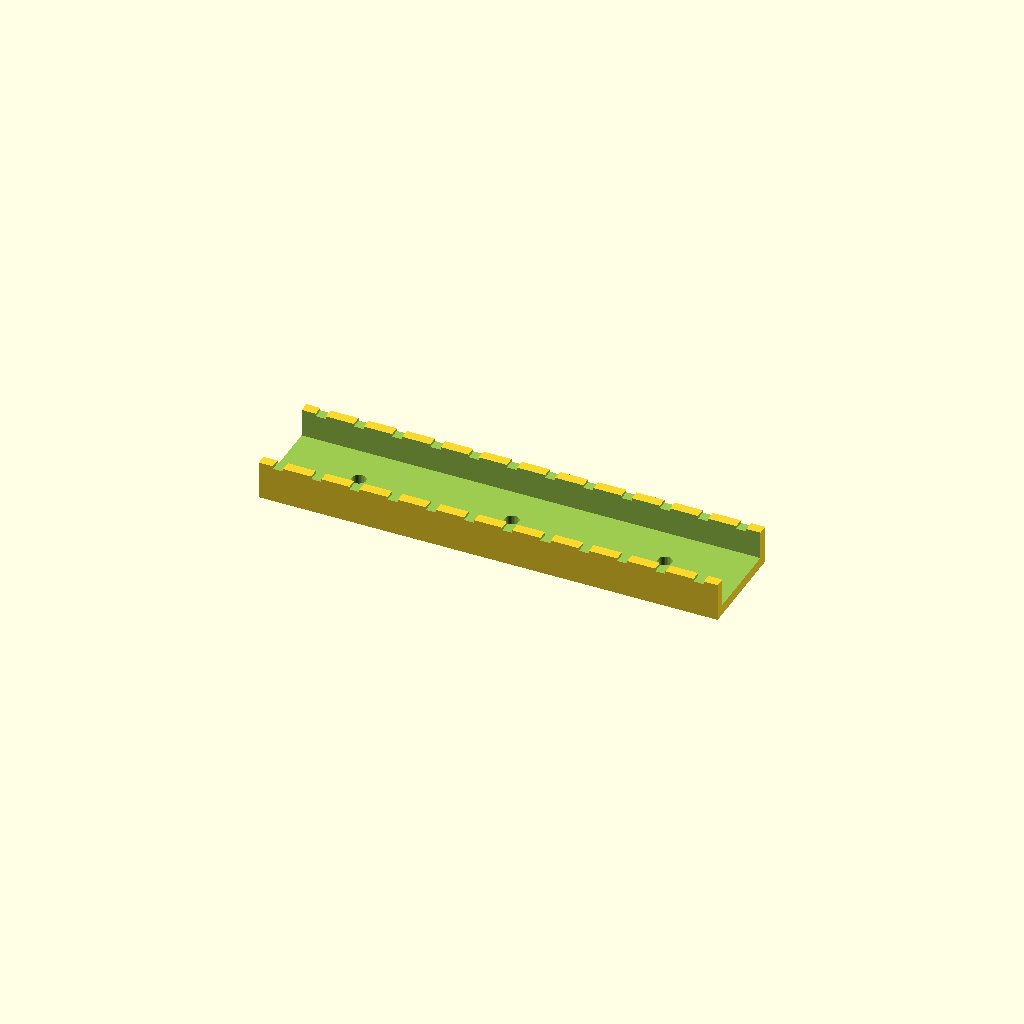
Cell 1 — every parameter at its default value.
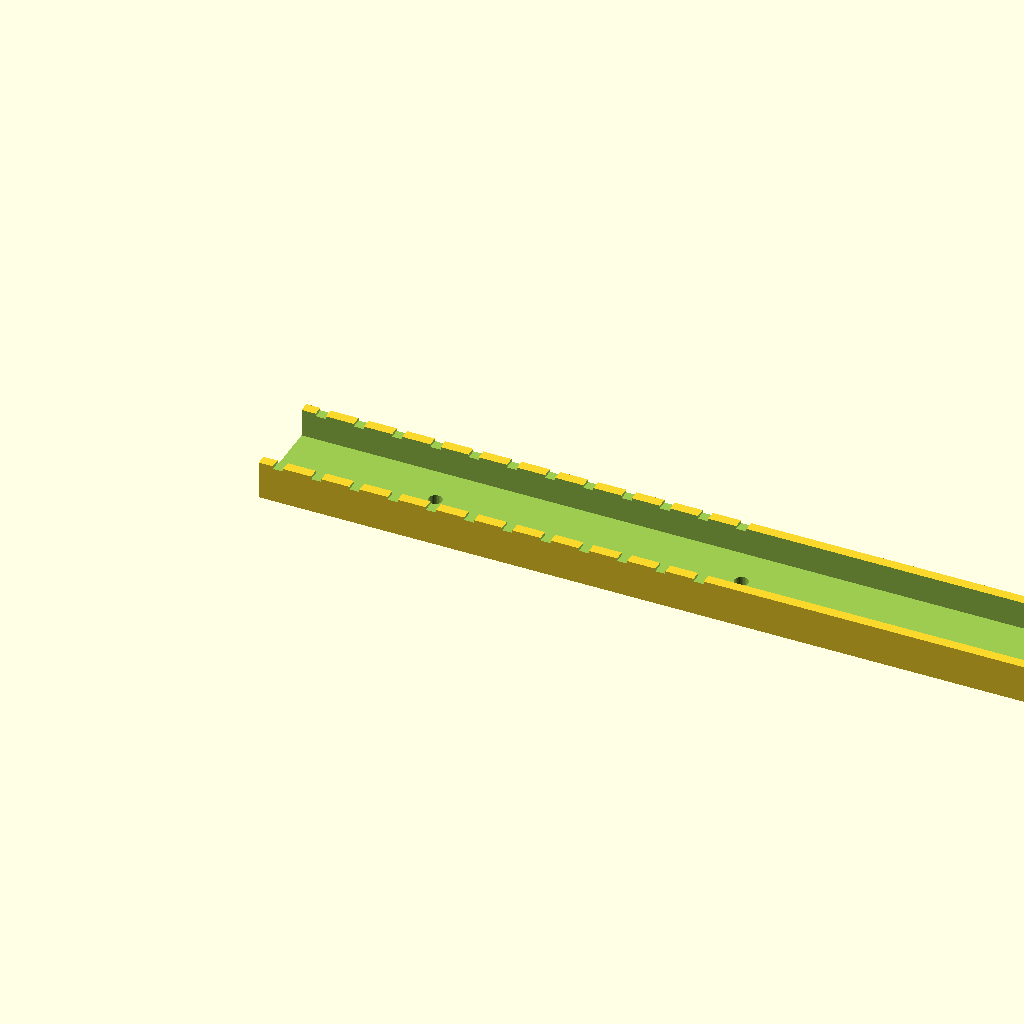
Cell 2 — duct_len set to 360, the other parameters unchanged.
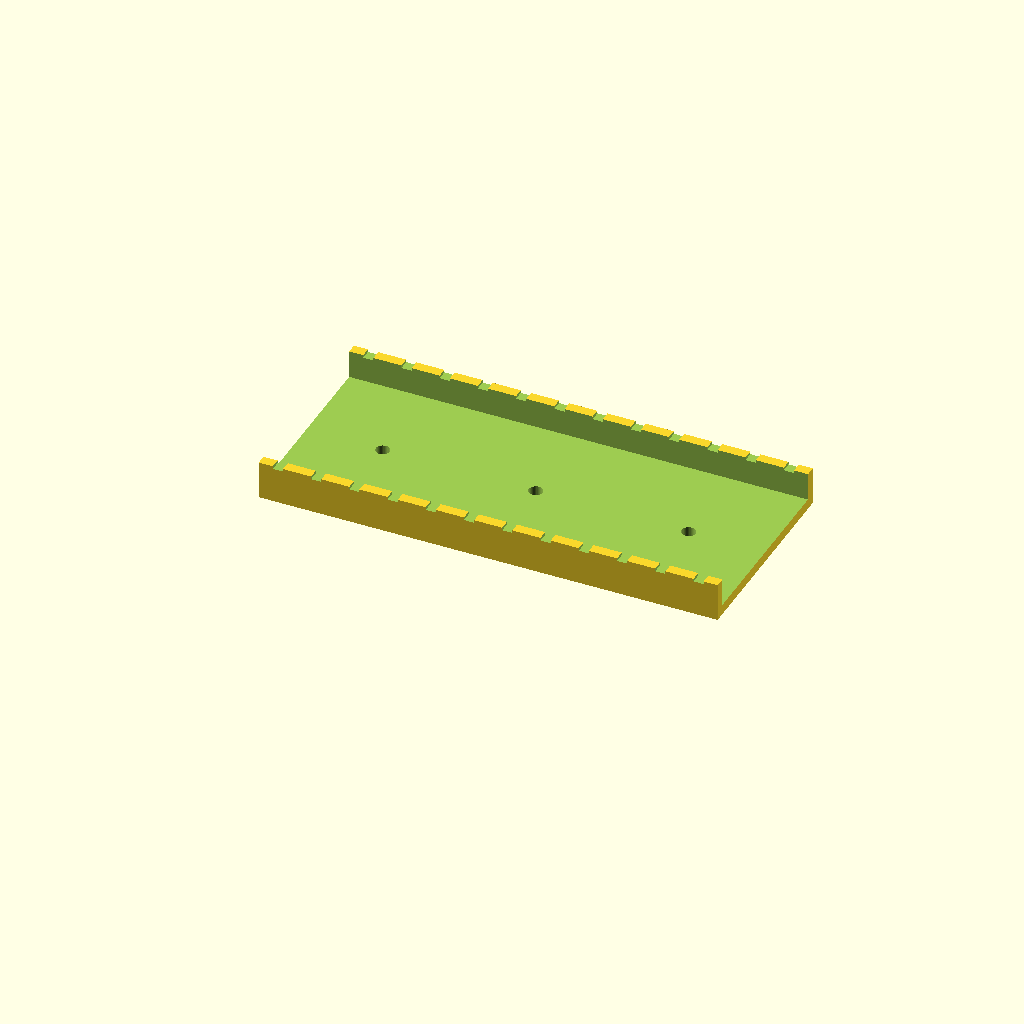
Cell 3 — duct_w set to 80, the other parameters unchanged.
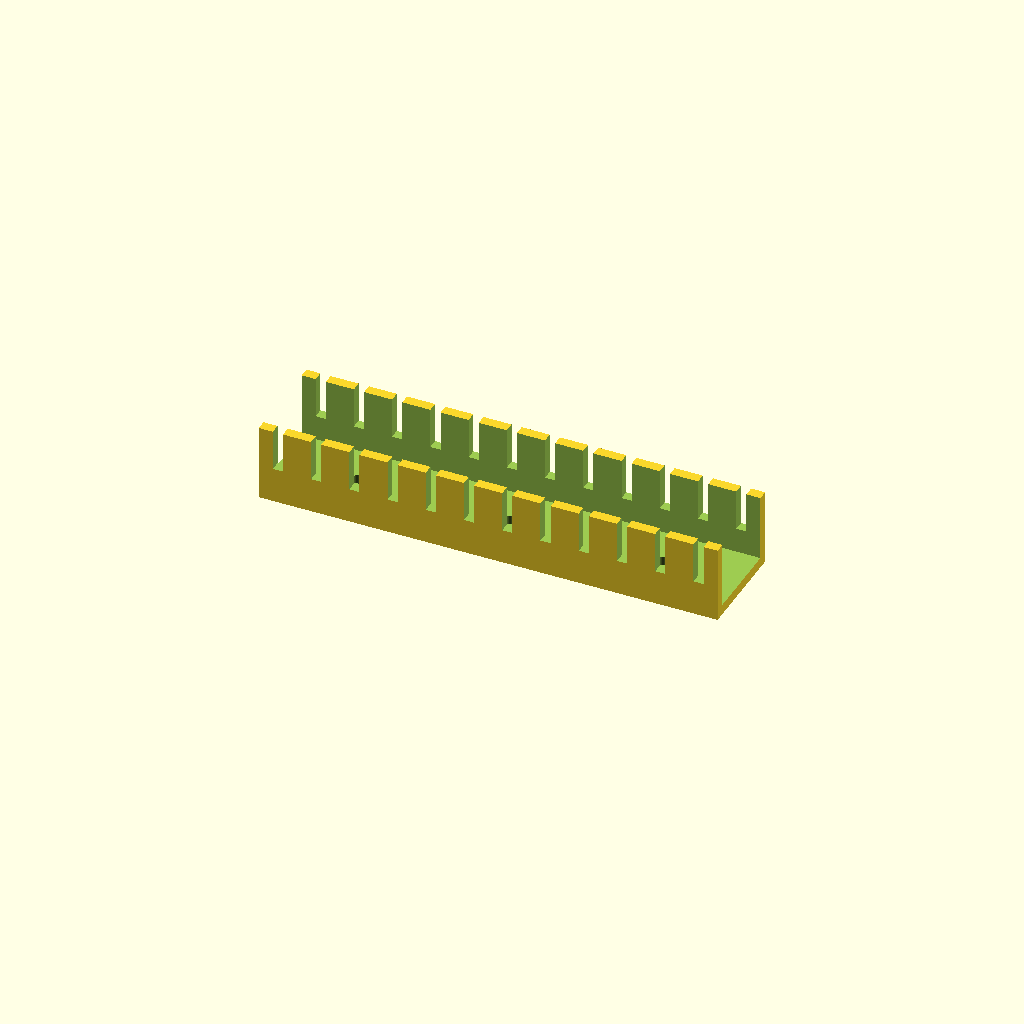
Cell 4 — duct_h set to 30, the other parameters unchanged.
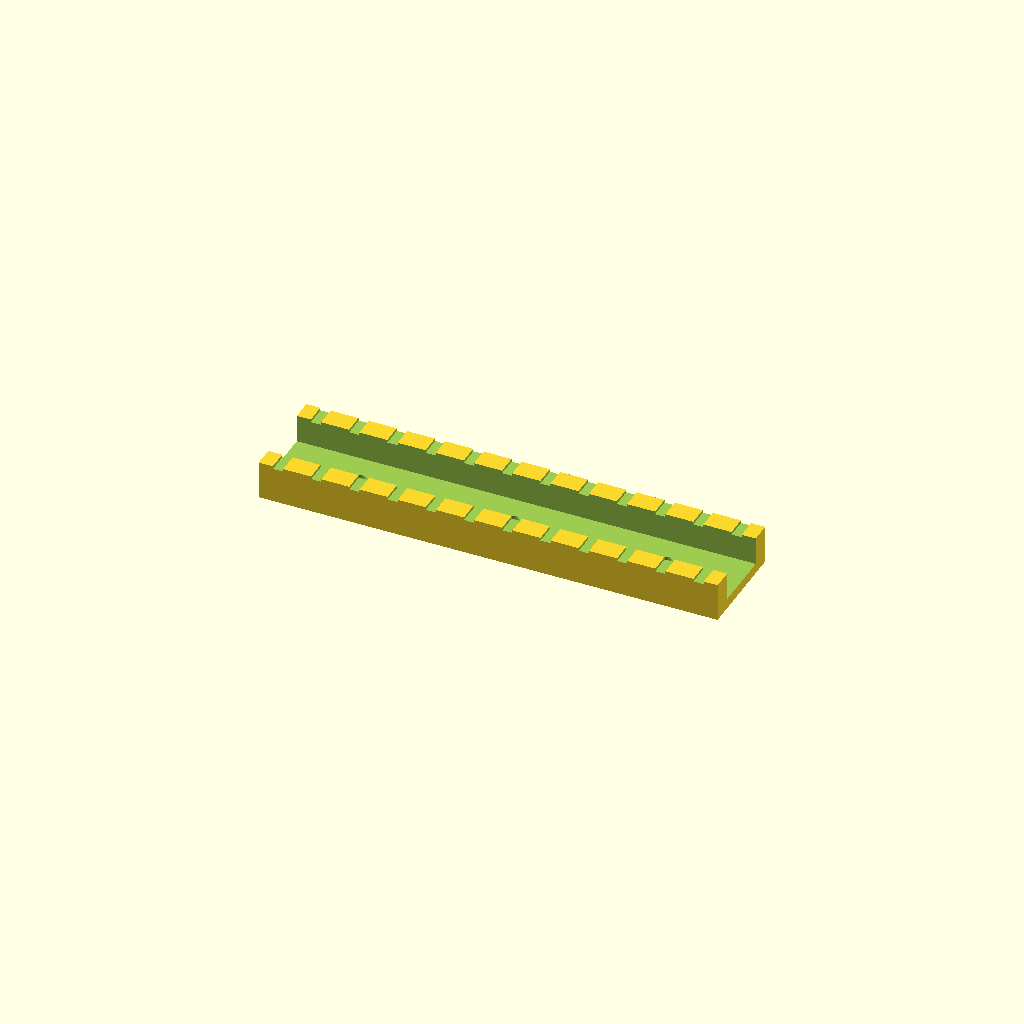
Cell 5 — wall_t set to 8, the other parameters unchanged.
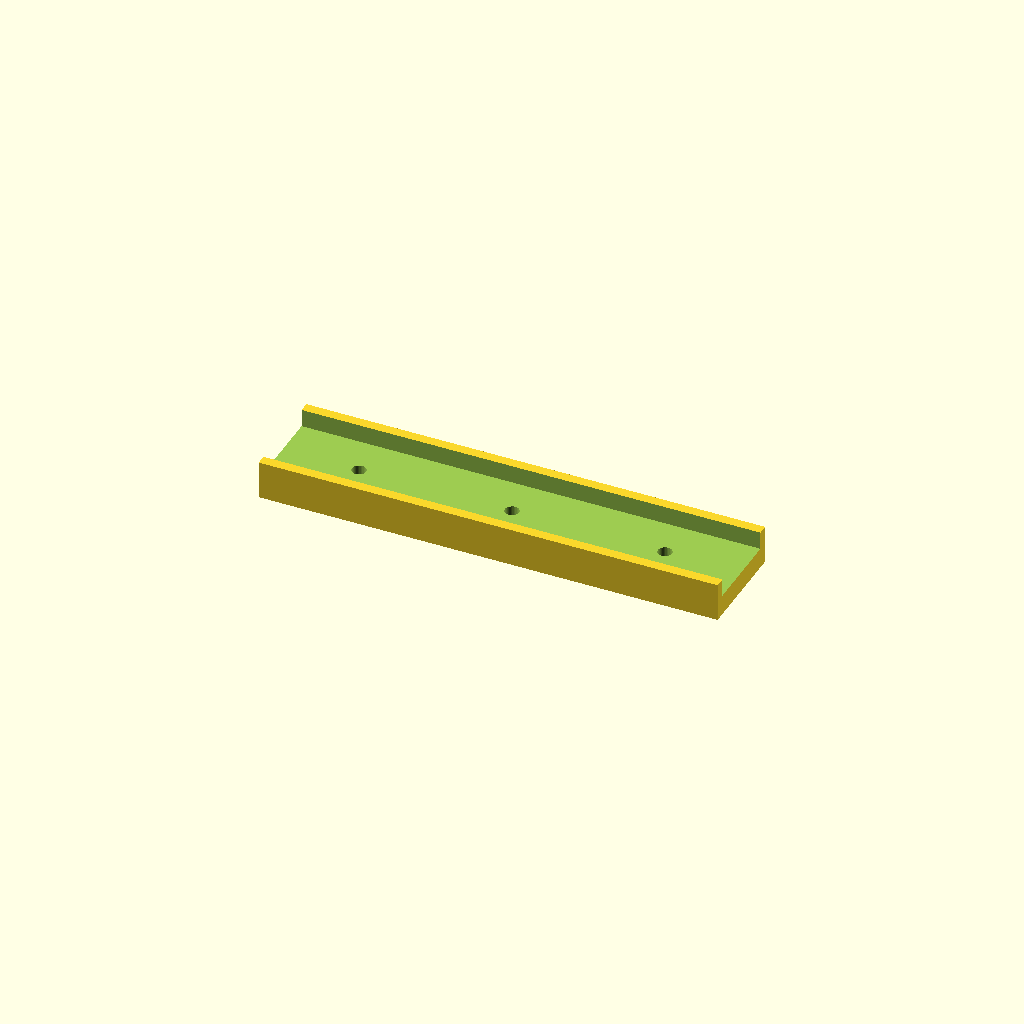
Cell 6 — floor_t set to 8, the other parameters unchanged.
All cells are drawn from one camera (rotation 55°, 0°, 25°, orthographic, colour scheme Cornfield), so only the parameter changes between them.
OpenSCAD source file optional_data/data/gen2/ducts/part_0001.scad:
$fn = 32;

// ----------------------------------------------------------------------
// Cable duct: 180 x 40 x 15 mm, 12 fingers
// ----------------------------------------------------------------------

// --- parameters (mm) ---
duct_len = 180;           // duct length, X
duct_w = 40;              // duct width, Y
duct_h = 15;              // duct height, Z
wall_t = 4;               // side wall thickness
floor_t = 4;              // floor thickness
slot_w = 4;               // finger slot width
slot_h = 9.9;             // finger slot height
fingers = 12;             // number of finger slots per side
pitch = 15;               // finger pitch
hole_d = 5.5;             // floor mounting hole
hole_n = 3;               // mounting holes in the floor

module shell() {
  difference() {
    cube([duct_len, duct_w, duct_h]);
    /* open top channel */
    translate([-wall_t - 1, wall_t, floor_t])
      cube([duct_len + 2 * wall_t + 2, duct_w - 2 * wall_t, duct_h + 1]);
  }
}

difference() {
  union() {
    shell();
  }
  /* finger slots cut through both side walls */
  for (i = [0 : fingers - 1]) translate([pitch / 2 + i * pitch - slot_w / 2, -1, floor_t + slot_h]) cube([slot_w, duct_w + 2, duct_h]);
  for (i = [0 : hole_n - 1]) translate([(duct_len / hole_n) * (i + 0.5), duct_w / 2, -1]) cylinder(h = floor_t + 2, d = hole_d);
}
Parameter table extracted from the source (name, type, default, range or options):
duct_len: number, default 180
duct_w: number, default 40
duct_h: number, default 15
wall_t: number, default 4
floor_t: number, default 4
slot_w: number, default 4
slot_h: number, default 9.9
fingers: number, default 12
pitch: number, default 15
hole_d: number, default 5.5
hole_n: number, default 3
